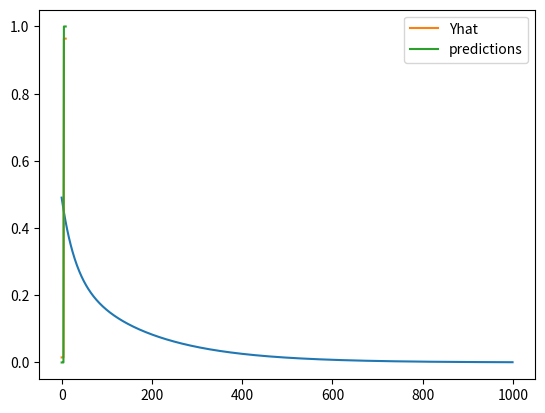

The matplotlib source for this figure:
import numpy as np
import matplotlib.pyplot as plt

N = 10
D = 3

X = np.zeros((N, D))

# bias
X[:, 0] = 1
X[:5, 1] = 1
X[:5, 2] = 1
print(X)

# output 0 for the first half and 1 for the second
Y = np.array([0]*5 + [1]*5)
print(Y)

# w = np.linalg.solve(X.T.dot(X), X.T.dot(Y))

costs = []

w = np.random.randn(D) / np.sqrt(D)
learning_rate = 0.001

for t in range(1000):
    Yhat = X.dot(w)
    delta = Yhat - Y
    w = w - learning_rate*X.T.dot(delta)
    mse = delta.dot(delta) / N
    costs.append(mse)

plt.plot(costs)
plt.show()

plt.plot(Yhat, label='Yhat')
plt.plot(Y, label='predictions')
plt.legend()
plt.show()
